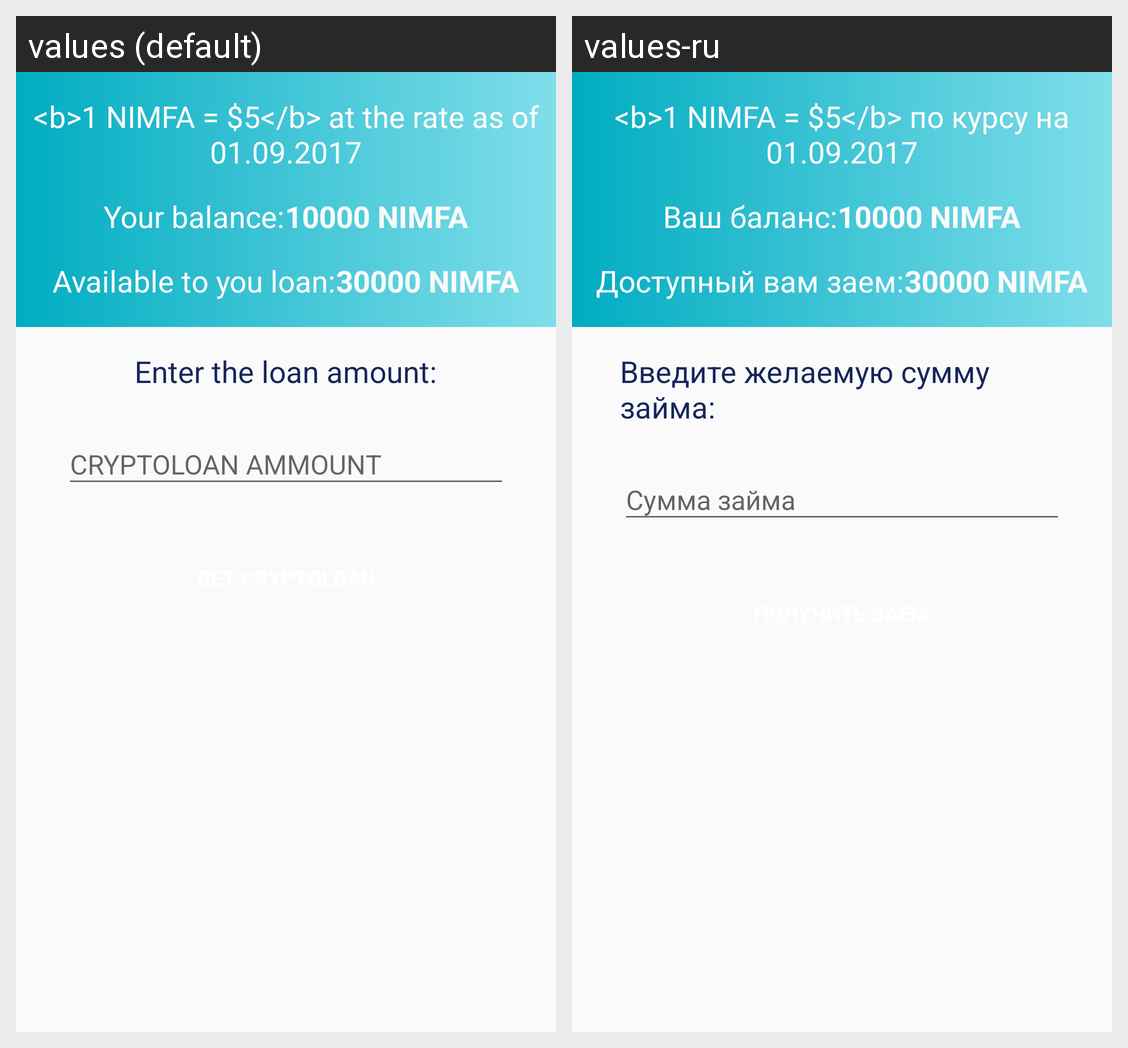

Locale-by-locale string values for the Android screen shown in this grid:
Android screen res/layout/fragment_get_loan.xml rendered under 2 locales, left to right: values (default), values-ru. Device: Nexus 5 (rendered at 1080×1920; each locale shown at half size, 540×960, under a caption strip naming it); theme AppTheme.
Strings drawn on this screen, with the default value and each locale's value (text and hints the layout hard-codes, and strings that could not be matched under every locale, appear in the picture but are not listed):

at_the_rate_at
  values: <b>1 NIMFA = $5</b> at the rate as of 01.09.2017
  values-ru: <b>1 NIMFA = $5</b> по курсу на 01.09.2017

your_balance
  values: Your balance:
  values-ru: Ваш баланс:

available_to_you_loan
  values: Available to you loan:
  values-ru: Доступный вам заем:

enter_the_loan_amount
  values: Enter the loan amount:
  values-ru: Введите желаемую сумму займа:
